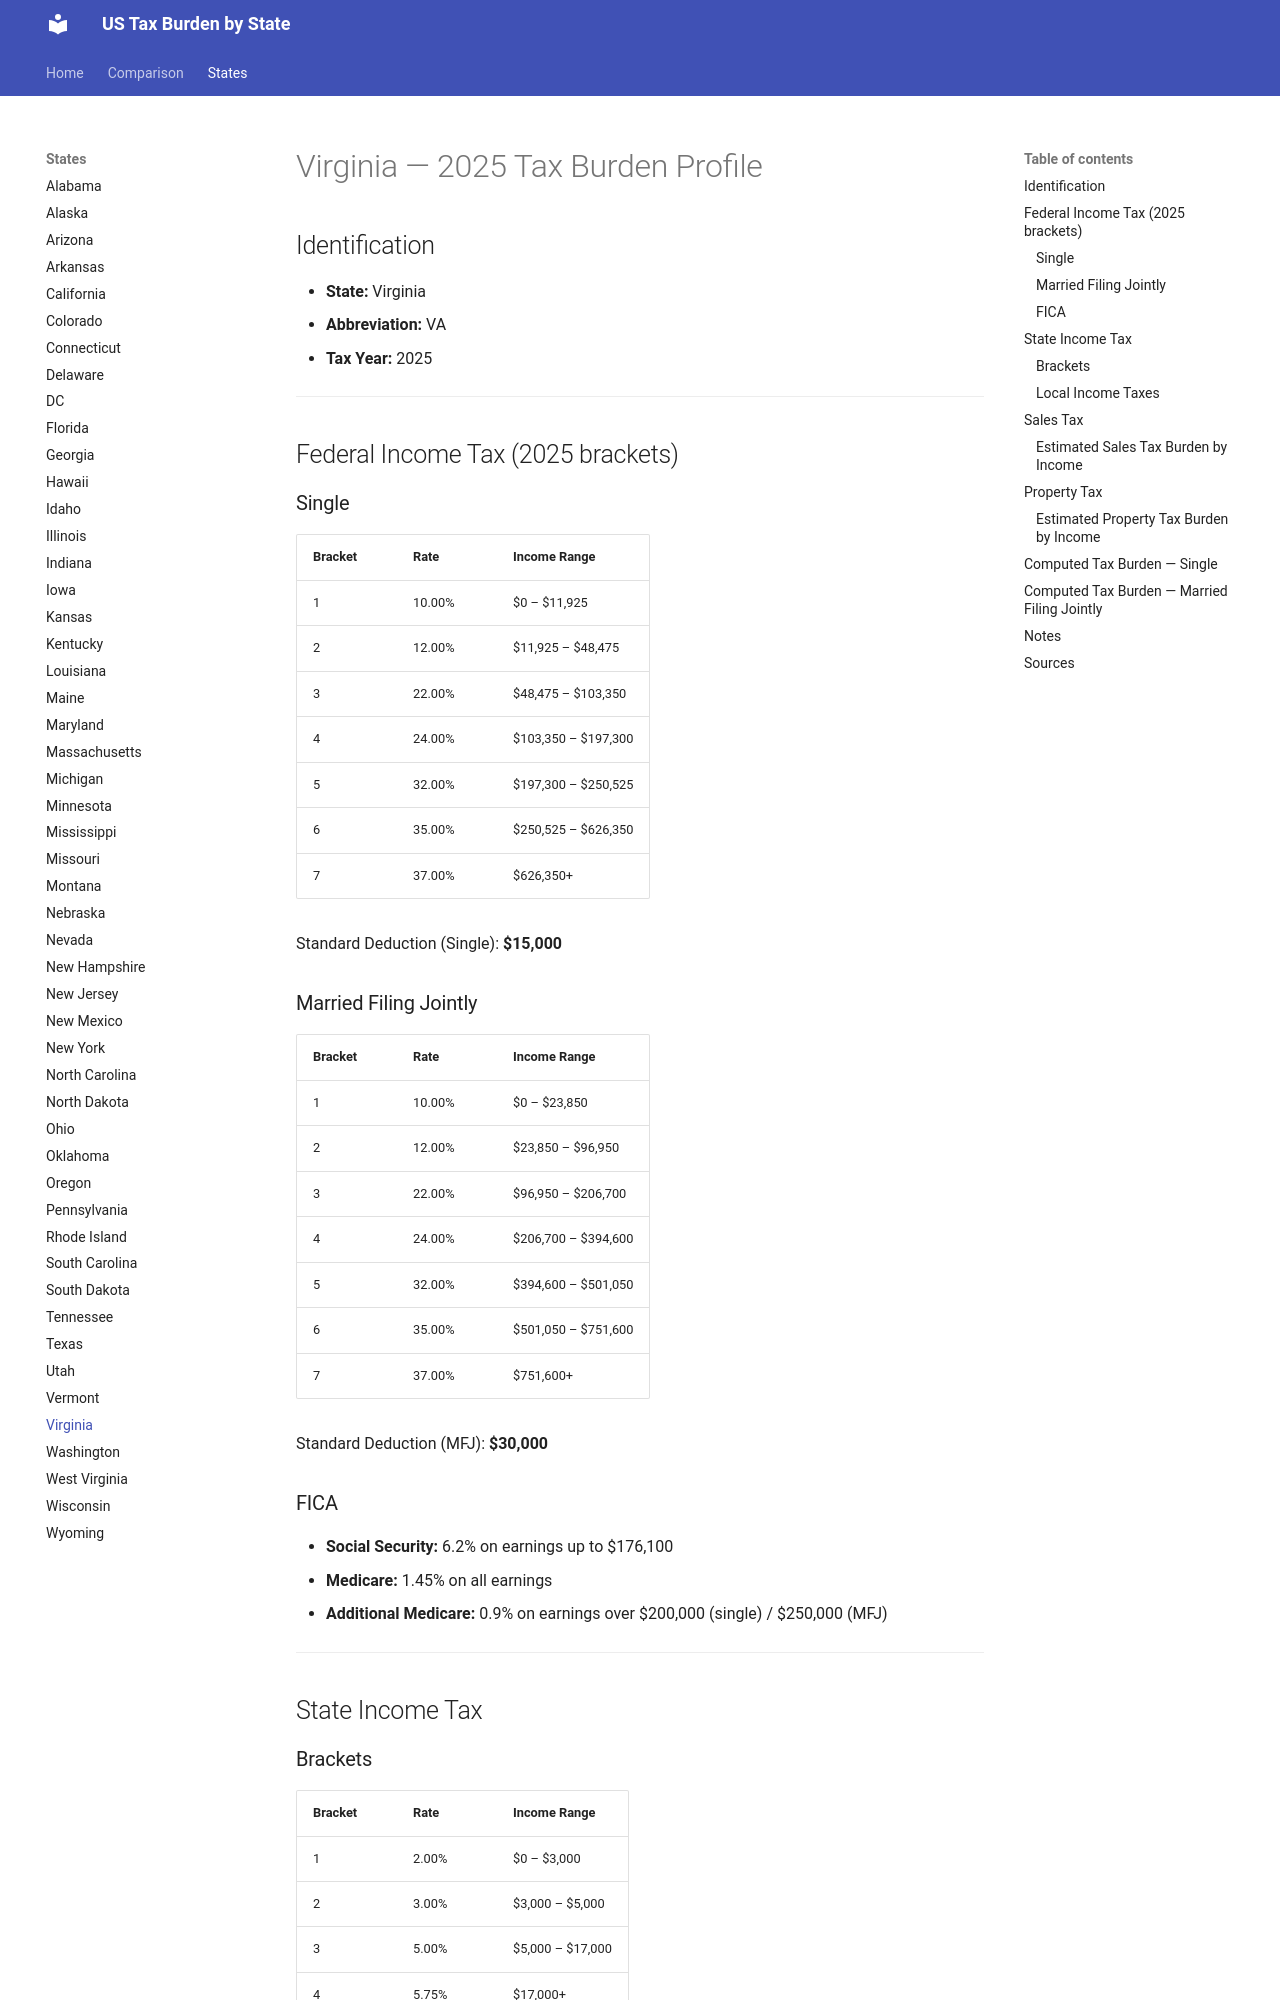

repository: jcmcneal/tax-burden-us · page: states/Virginia/index.html · generator: mkdocs

# Virginia — 2025 Tax Burden Profile

## Identification
- **State:** Virginia
- **Abbreviation:** VA
- **Tax Year:** 2025

---

## Federal Income Tax (2025 brackets)

### Single
| Bracket | Rate | Income Range |
|---------|------|-------------|
| 1 | 10.00% | $0 – $11,925 |
| 2 | 12.00% | $11,925 – $48,475 |
| 3 | 22.00% | $48,475 – $103,350 |
| 4 | 24.00% | $103,350 – $197,300 |
| 5 | 32.00% | $197,300 – $250,525 |
| 6 | 35.00% | $250,525 – $626,350 |
| 7 | 37.00% | $626,350+ |

Standard Deduction (Single): **$15,000**

### Married Filing Jointly
| Bracket | Rate | Income Range |
|---------|------|-------------|
| 1 | 10.00% | $0 – $23,850 |
| 2 | 12.00% | $23,850 – $96,950 |
| 3 | 22.00% | $96,950 – $206,700 |
| 4 | 24.00% | $206,700 – $394,600 |
| 5 | 32.00% | $394,600 – $501,050 |
| 6 | 35.00% | $501,050 – $751,600 |
| 7 | 37.00% | $751,600+ |

Standard Deduction (MFJ): **$30,000**

### FICA
- **Social Security:** 6.2% on earnings up to $176,100
- **Medicare:** 1.45% on all earnings
- **Additional Medicare:** 0.9% on earnings over $200,000 (single) / $250,000 (MFJ)

---

## State Income Tax

### Brackets

| Bracket | Rate | Income Range |
|---------|------|-------------|
| 1 | 2.00% | $0 – $3,000 |
| 2 | 3.00% | $3,000 – $5,000 |
| 3 | 5.00% | $5,000 – $17,000 |
| 4 | 5.75% | $17,000+ |

- **Standard Deduction:** $8,800 (single) / $17,600 (MFJ)
- **Personal Exemption:** $930 (single) / $1,860 (MFJ)

### Local Income Taxes
No local income taxes.

---

## Sales Tax
- **State rate:** 4.30%
- **Average local add-on:** 1.96%
- **Combined average:** 6.26%
- **Food taxable:** Yes
  - Food taxed at reduced rate of 1.5% at state level; some local add-ons.
